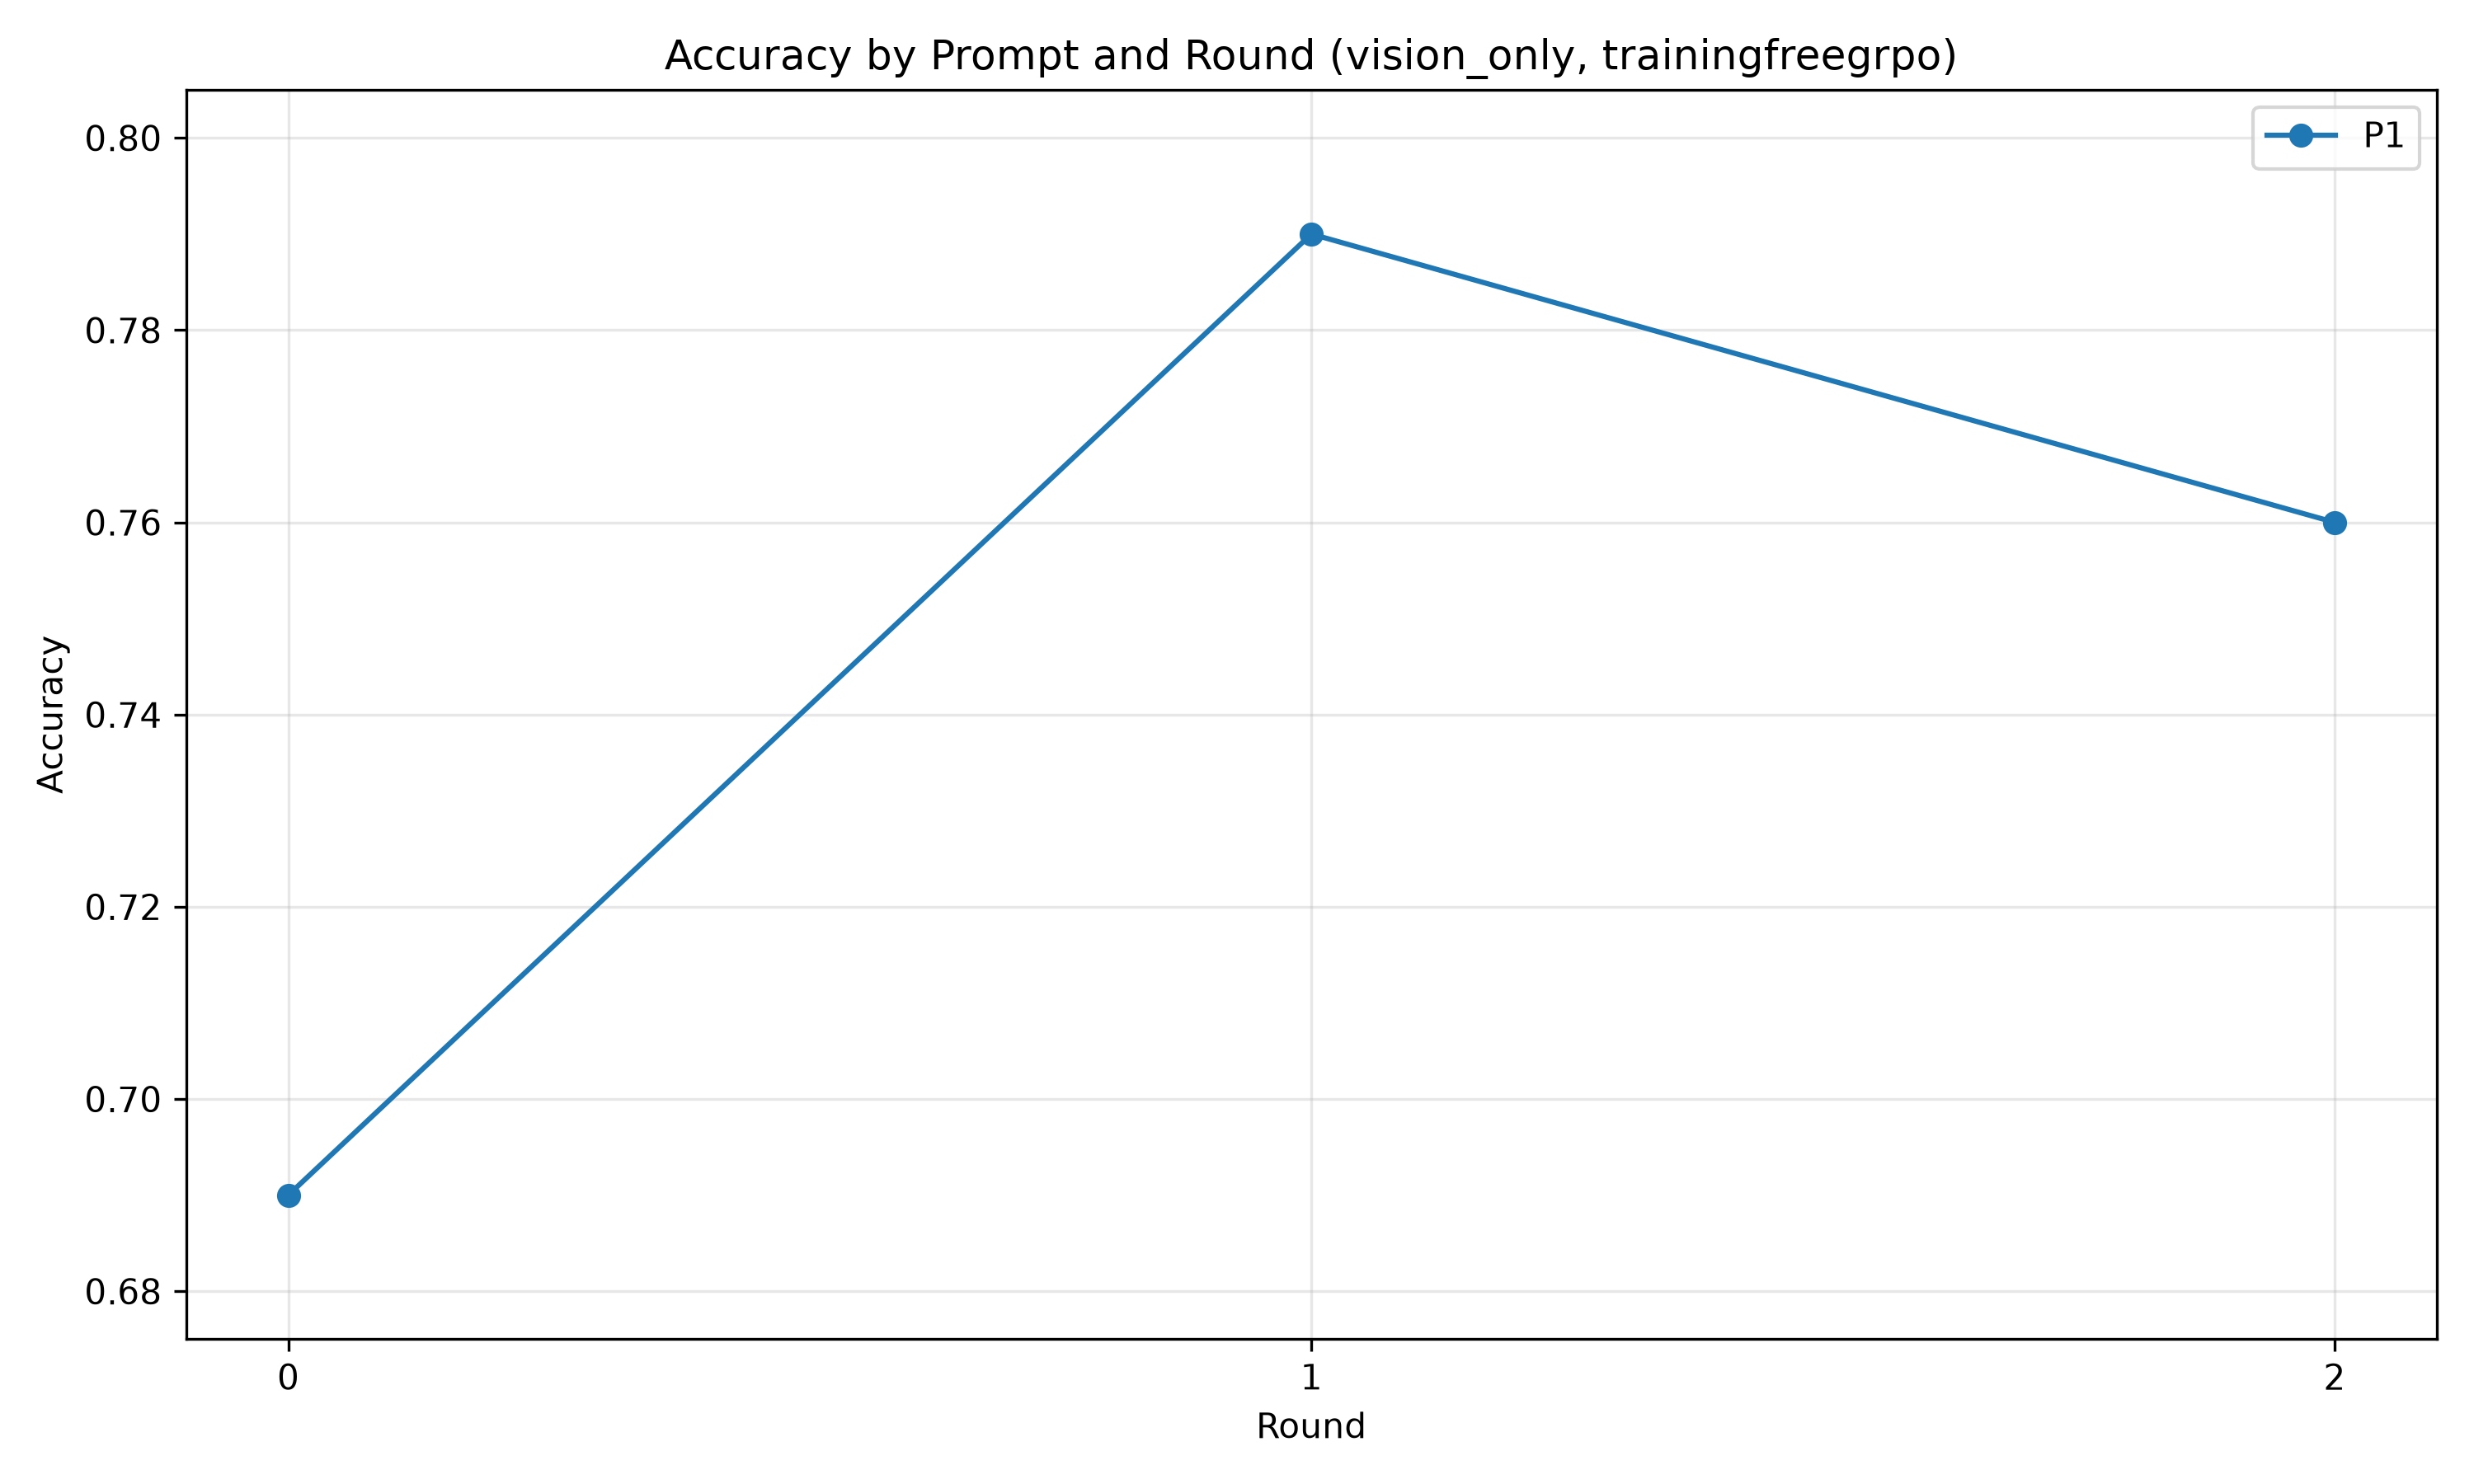

Data behind this chart, as committed beside it:
Prompt, Prompt ID, Round, Total, Correct, Wrong, Missing model_output, Accuracy, Answered Accuracy, CSV Path
P1, p1, 0, 100, 69, 31, 27, 0.69, 0.9452, outputs/vision_only/p1/trainingfreegrpo/…
P1, p1, 1, 100, 79, 21, 19, 0.79, 0.9753, outputs/vision_only/p1/trainingfreegrpo/…
P1, p1, 2, 100, 76, 24, 21, 0.76, 0.962, outputs/vision_only/p1/trainingfreegrpo/…
